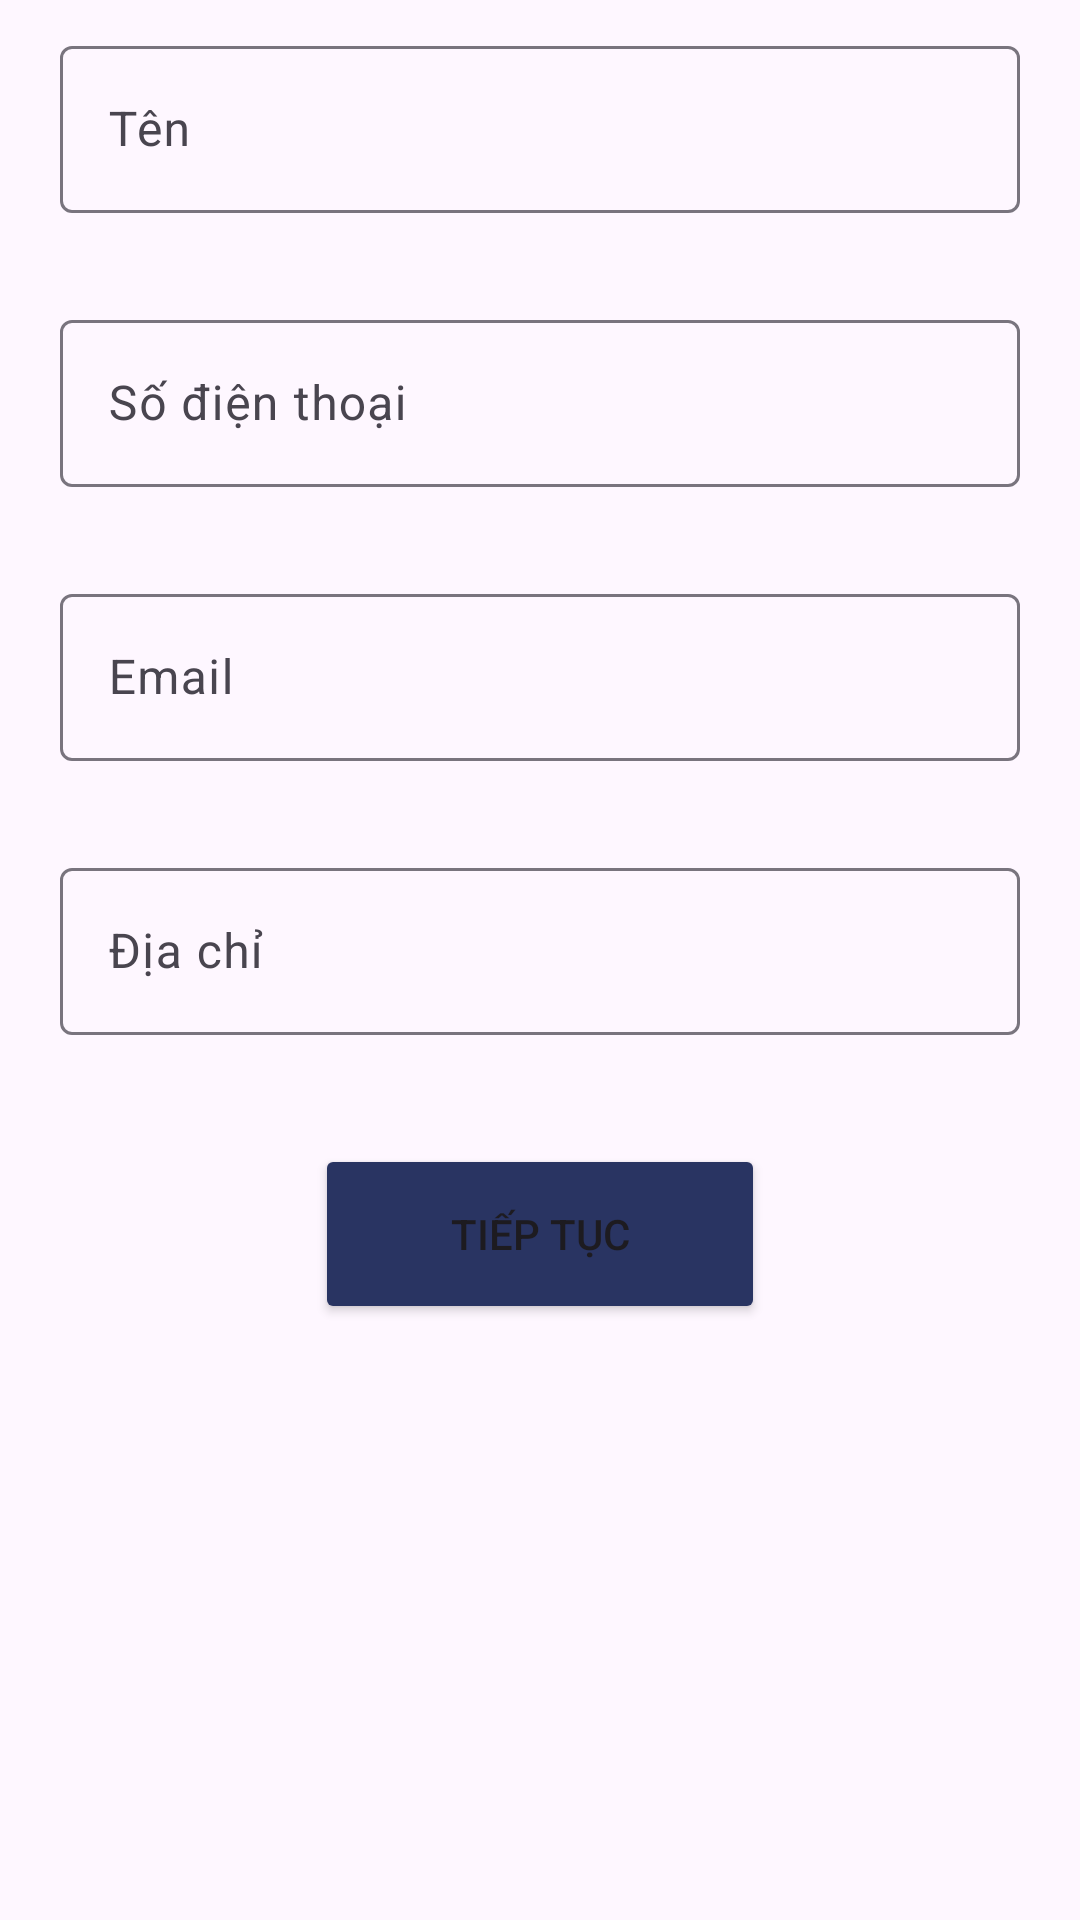

This screen was rendered from an Android layout file. Write that file and the resources it references.
<!-- AndroidManifest.xml: application theme Theme.HuflitTravel -->
<!-- res/layout/fragment_sign_up1_.xml -->
<?xml version="1.0" encoding="utf-8"?>
<FrameLayout xmlns:android="http://schemas.android.com/apk/res/android"
    xmlns:tools="http://schemas.android.com/tools"
    android:layout_width="match_parent"
    android:layout_height="match_parent"
    xmlns:app="http://schemas.android.com/apk/res-auto"
    tools:context=".ui.register.SignUp1Fragment">


    <androidx.constraintlayout.widget.ConstraintLayout
        android:layout_width="match_parent"
        android:layout_height="wrap_content">


        <androidx.appcompat.widget.LinearLayoutCompat
            android:id="@+id/formdk1"
            android:layout_width="match_parent"
            android:layout_height="wrap_content"
            app:layout_constraintTop_toTopOf="parent"
            app:layout_constraintLeft_toLeftOf="parent"
            app:layout_constraintRight_toRightOf="parent"
            android:paddingLeft="20dp"
            android:paddingRight="20dp"
            android:orientation="vertical">

            <com.google.android.material.textfield.TextInputLayout
                android:id="@+id/tilName"
                android:layout_width="match_parent"
                android:layout_height="wrap_content"
                android:layout_marginTop="10dp"
                app:errorEnabled="true"
                app:boxStrokeErrorColor="@color/do2"
                android:hint="Tên">

                <com.google.android.material.textfield.TextInputEditText
                    android:id="@+id/etName"
                    android:layout_width="match_parent"
                    android:layout_height="wrap_content"
                    android:textColor="@color/black" />
            </com.google.android.material.textfield.TextInputLayout>

            <com.google.android.material.textfield.TextInputLayout
                android:id="@+id/tilPhone"
                android:layout_width="match_parent"
                android:layout_height="wrap_content"
                android:layout_marginTop="10dp"
                app:errorEnabled="true"
                app:boxStrokeErrorColor="@color/do2"
                android:hint="Số điện thoại">

                <com.google.android.material.textfield.TextInputEditText
                    android:id="@+id/etPhone"
                    android:layout_width="match_parent"
                    android:layout_height="wrap_content"
                    android:textColor="@color/black"
                    android:maxLength="10"
                    android:inputType="phone" />
            </com.google.android.material.textfield.TextInputLayout>

            <com.google.android.material.textfield.TextInputLayout
                android:id="@+id/tilEmail"
                android:layout_width="match_parent"
                android:layout_height="wrap_content"
                android:layout_marginTop="10dp"
                app:errorEnabled="true"
                app:boxStrokeErrorColor="@color/do2"
                android:hint="Email">

                <com.google.android.material.textfield.TextInputEditText
                    android:id="@+id/etEmail"
                    android:layout_width="match_parent"
                    android:layout_height="wrap_content"
                    android:textColor="@color/black"
                    android:maxLength="30"
                    android:inputType="textEmailAddress"
                    
                    />
            </com.google.android.material.textfield.TextInputLayout>

            <com.google.android.material.textfield.TextInputLayout
                android:id="@+id/tilAddress"
                android:layout_width="match_parent"
                android:layout_height="wrap_content"
                android:layout_marginTop="10dp"
                app:errorEnabled="true"
                app:boxStrokeErrorColor="@color/do2"
                android:hint="Địa chỉ">

                <com.google.android.material.textfield.TextInputEditText
                    android:maxLength="100"
                    android:id="@+id/etAddress"
                    android:layout_width="match_parent"
                    android:layout_height="wrap_content"
                    android:textColor="@color/black" />
            </com.google.android.material.textfield.TextInputLayout>
        </androidx.appcompat.widget.LinearLayoutCompat>

        <Button
            android:layout_width="150dp"
            android:layout_height="60dp"
            android:id="@+id/btnNextF2"
            android:layout_marginLeft="48dp"
            android:layout_marginRight="48dp"
            android:layout_marginTop="16dp"
            android:text="Tiếp tục"
            android:backgroundTint="@color/xanhduong"
            app:layout_constraintTop_toBottomOf="@+id/formdk1"
            app:layout_constraintLeft_toLeftOf="parent"
            app:layout_constraintRight_toRightOf="parent" />

    </androidx.constraintlayout.widget.ConstraintLayout>
</FrameLayout>
<!-- resources referenced by this layout -->
<resources>
  <color name="black">#FF000000</color>
  <color name="do2">#BE0003</color>
  <color name="xanhduong">#293462</color>
  <style name="Theme.HuflitTravel" parent="Base.Theme.HuflitTravel" />
  <style name="Base.Theme.HuflitTravel" parent="Theme.Material3.DayNight.NoActionBar">
          
          
      </style>
</resources>
